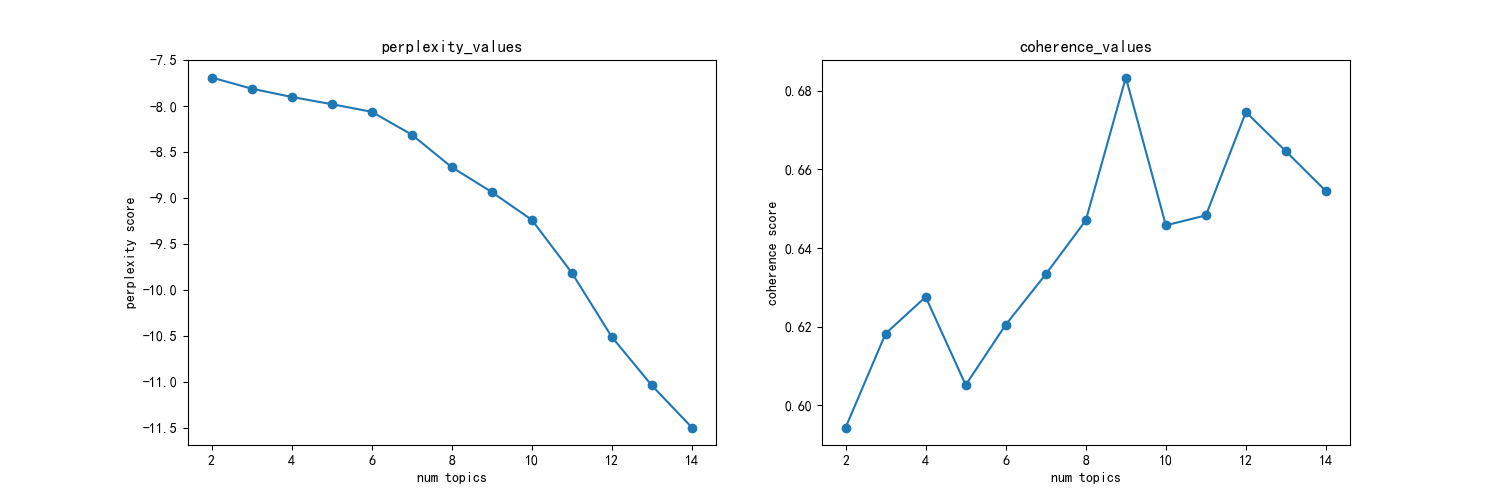

Source data for this figure (header and first rows):
主题数, 困惑度, 一致性
2, -7.69, 0.5943
3, -7.811, 0.6182
4, -7.901, 0.6276
5, -7.98, 0.6051
6, -8.063, 0.6205
7, -8.311, 0.6333
8, -8.666, 0.647
9, -8.936, 0.6834
10, -9.239, 0.6458
11, -9.815, 0.6483
12, -10.51, 0.6746
13, -11.04, 0.6646
14, -11.5, 0.6545
